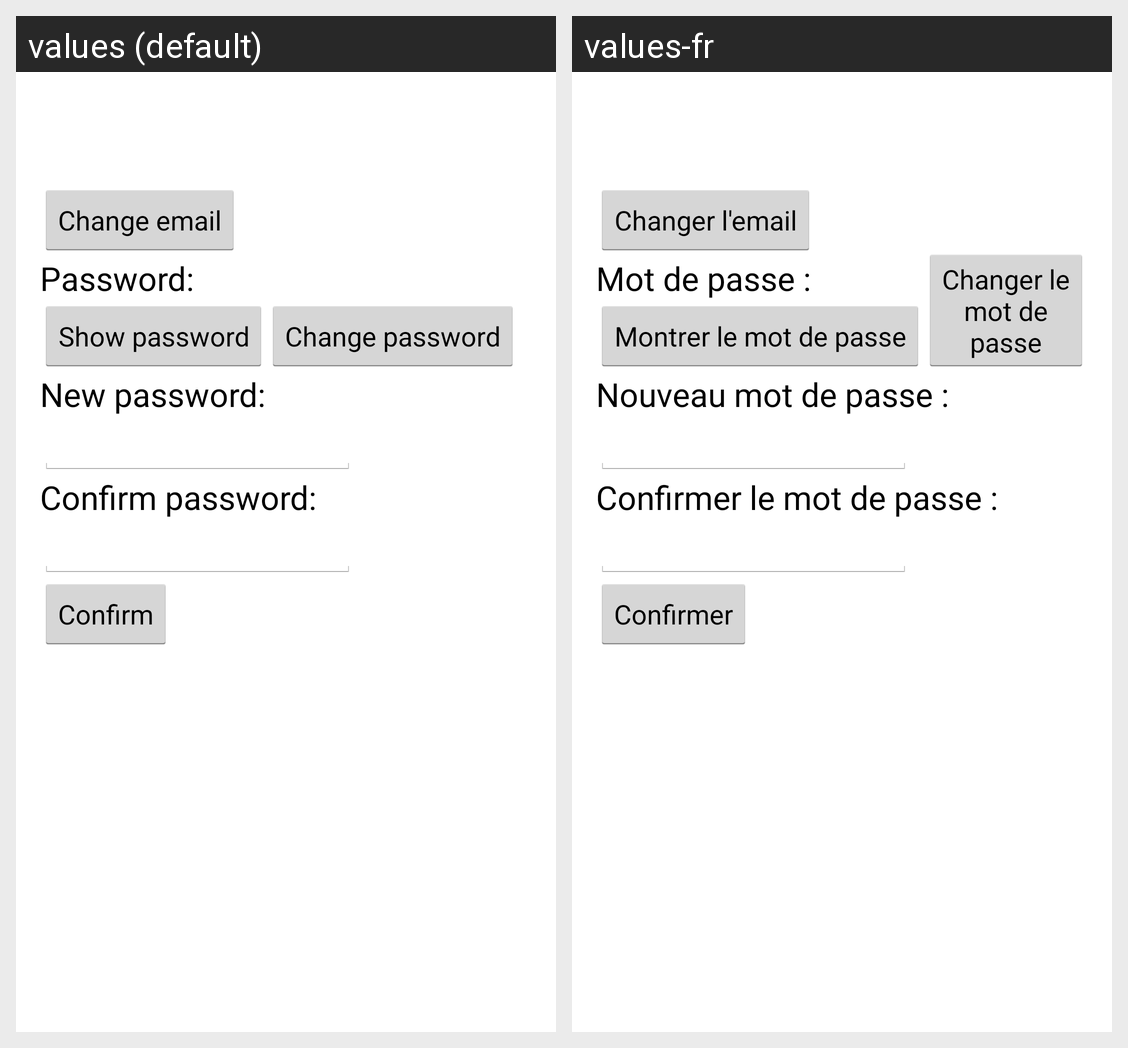

The Android screen above is rendered under two locales of the same app. Produce the string resources it draws, with the default and per-locale values.
Android screen res/layout/activity_settings.xml rendered under 2 locales, left to right: values (default), values-fr. Device: Nexus 5 (rendered at 1080×1920; each locale shown at half size, 540×960, under a caption strip naming it); theme android:Theme.Holo.Light.
Strings drawn on this screen, with the default value and each locale's value (text and hints the layout hard-codes, and strings that could not be matched under every locale, appear in the picture but are not listed):

change_user_email_button
  values: Change email
  values-fr: Changer l'email

password_txt
  values: Password:
  values-fr: Mot de passe :

show_pass
  values: Show password
  values-fr: Montrer le mot de passe

change_pass
  values: Change password
  values-fr: Changer le mot de passe

new_mdp
  values: New password:
  values-fr: Nouveau mot de passe :

confirmation_mdp
  values: Confirm password:
  values-fr: Confirmer le mot de passe :

valider_change_pass
  values: Confirm
  values-fr: Confirmer
